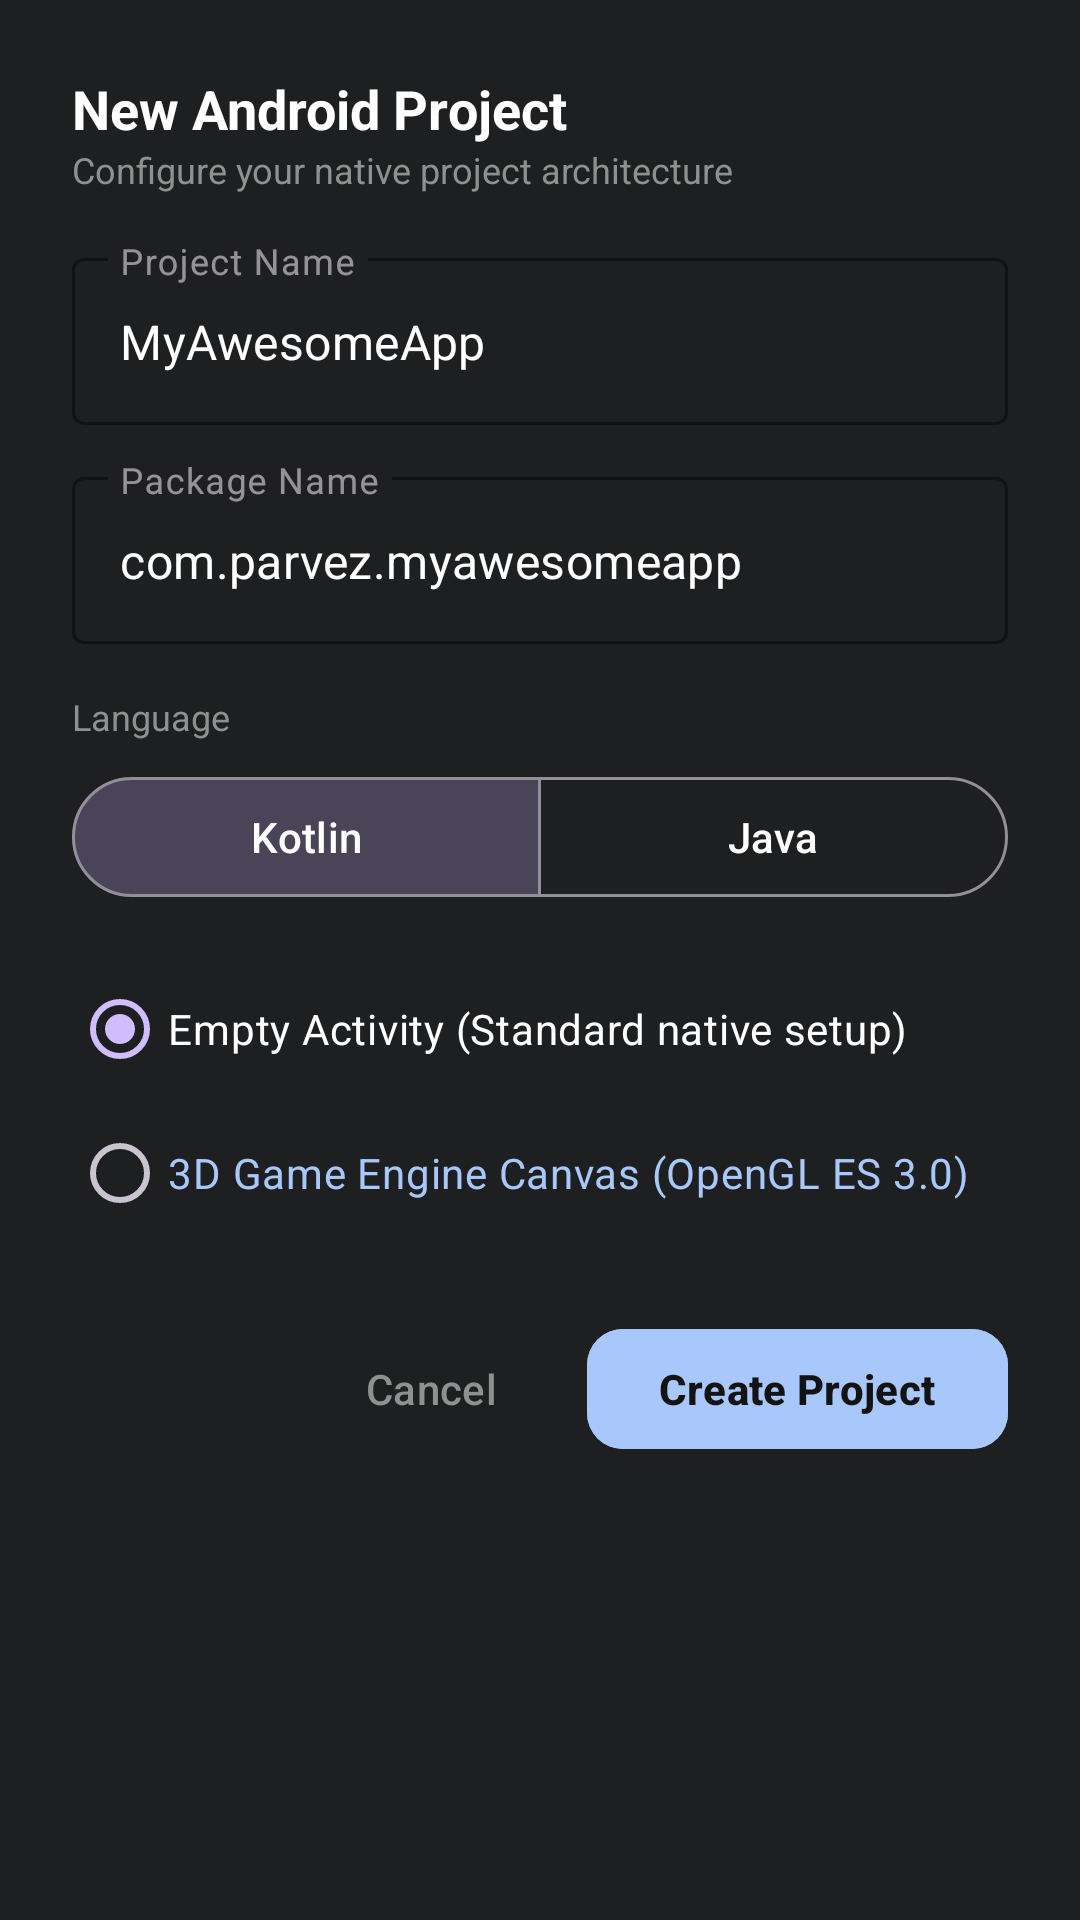

Produce the Android XML layout that renders to this screen, including the resource entries it uses.
<!-- AndroidManifest.xml: application theme Theme.AndroidAIStudio -->
<!-- res/layout/dialog_new_project.xml -->
<?xml version="1.0" encoding="utf-8"?>
<LinearLayout xmlns:android="http://schemas.android.com/apk/res/android"
    xmlns:app="http://schemas.android.com/apk/res-auto"
    android:layout_width="match_parent"
    android:layout_height="wrap_content"
    android:background="@color/bg_card"
    android:orientation="vertical"
    android:padding="24dp">

    <TextView
        android:layout_width="wrap_content"
        android:layout_height="wrap_content"
        android:text="New Android Project"
        android:textColor="@color/text_white"
        android:textSize="18sp"
        android:textStyle="bold" />

    <TextView
        android:layout_width="wrap_content"
        android:layout_height="wrap_content"
        android:layout_marginBottom="16dp"
        android:text="Configure your native project architecture"
        android:textColor="@color/text_secondary"
        android:textSize="12sp" />

    <com.google.android.material.textfield.TextInputLayout
        style="@style/Widget.MaterialComponents.TextInputLayout.OutlinedBox"
        android:layout_width="match_parent"
        android:layout_height="wrap_content"
        android:layout_marginBottom="12dp"
        android:hint="Project Name"
        app:boxStrokeColor="@color/accent_blue">

        <com.google.android.material.textfield.TextInputEditText
            android:id="@+id/input_project_name"
            android:layout_width="match_parent"
            android:layout_height="wrap_content"
            android:text="MyAwesomeApp"
            android:textColor="@color/text_white" />
    </com.google.android.material.textfield.TextInputLayout>

    <com.google.android.material.textfield.TextInputLayout
        style="@style/Widget.MaterialComponents.TextInputLayout.OutlinedBox"
        android:layout_width="match_parent"
        android:layout_height="wrap_content"
        android:layout_marginBottom="16dp"
        android:hint="Package Name"
        app:boxStrokeColor="@color/accent_blue">

        <com.google.android.material.textfield.TextInputEditText
            android:id="@+id/input_package_name"
            android:layout_width="match_parent"
            android:layout_height="wrap_content"
            android:text="com.parvez.myawesomeapp"
            android:textColor="@color/text_white" />
    </com.google.android.material.textfield.TextInputLayout>

    
    <TextView
        android:layout_width="wrap_content"
        android:layout_height="wrap_content"
        android:layout_marginBottom="8dp"
        android:text="Language"
        android:textColor="@color/text_secondary"
        android:textSize="12sp" />

    <com.google.android.material.button.MaterialButtonToggleGroup
        android:id="@+id/toggle_language"
        android:layout_width="match_parent"
        android:layout_height="wrap_content"
        android:layout_marginBottom="16dp"
        app:checkedButton="@id/btn_lang_kotlin"
        app:singleSelection="true">

        <com.google.android.material.button.MaterialButton
            android:id="@+id/btn_lang_kotlin"
            style="@style/Widget.Material3.Button.OutlinedButton"
            android:layout_width="0dp"
            android:layout_height="wrap_content"
            android:layout_weight="1"
            android:text="Kotlin"
            android:textColor="@color/text_white" />

        <com.google.android.material.button.MaterialButton
            android:id="@+id/btn_lang_java"
            style="@style/Widget.Material3.Button.OutlinedButton"
            android:layout_width="0dp"
            android:layout_height="wrap_content"
            android:layout_weight="1"
            android:text="Java"
            android:textColor="@color/text_white" />
    </com.google.android.material.button.MaterialButtonToggleGroup>

    
    <RadioGroup
        android:id="@+id/rg_templates"
        android:layout_width="match_parent"
        android:layout_height="wrap_content"
        android:layout_marginBottom="24dp">

        <RadioButton
            android:id="@+id/rb_template_empty"
            android:layout_width="match_parent"
            android:layout_height="wrap_content"
            android:checked="true"
            android:text="Empty Activity (Standard native setup)"
            android:textColor="@color/text_white" />

        <RadioButton
            android:id="@+id/rb_template_3d"
            android:layout_width="match_parent"
            android:layout_height="wrap_content"
            android:text="3D Game Engine Canvas (OpenGL ES 3.0)"
            android:textColor="@color/accent_blue" />
    </RadioGroup>

    <LinearLayout
        android:layout_width="match_parent"
        android:layout_height="wrap_content"
        android:gravity="end"
        android:orientation="horizontal">

        <com.google.android.material.button.MaterialButton
            android:id="@+id/btn_cancel"
            style="@style/Widget.Material3.Button.TextButton"
            android:layout_width="wrap_content"
            android:layout_height="wrap_content"
            android:layout_marginEnd="8dp"
            android:text="Cancel"
            android:textColor="@color/text_secondary" />

        <com.google.android.material.button.MaterialButton
            android:id="@+id/btn_create"
            android:layout_width="wrap_content"
            android:layout_height="wrap_content"
            android:backgroundTint="@color/accent_blue"
            android:text="Create Project"
            android:textColor="@color/bg_main"
            android:textStyle="bold"
            app:cornerRadius="12dp" />
    </LinearLayout>
</LinearLayout>
<!-- resources referenced by this layout -->
<resources>
  <color name="accent_blue">#A8C7FA</color>
  <color name="bg_card">#1E1F20</color>
  <color name="bg_main">#131314</color>
  <color name="text_secondary">#8E918F</color>
  <color name="text_white">#FFFFFF</color>
  <style name="Theme.AndroidAIStudio" parent="Theme.Material3.Dark.NoActionBar">
          <item name="android:statusBarColor">#131314</item>
          <item name="android:navigationBarColor">#131314</item>
          <item name="android:windowBackground">#131314</item>
      </style>
</resources>
